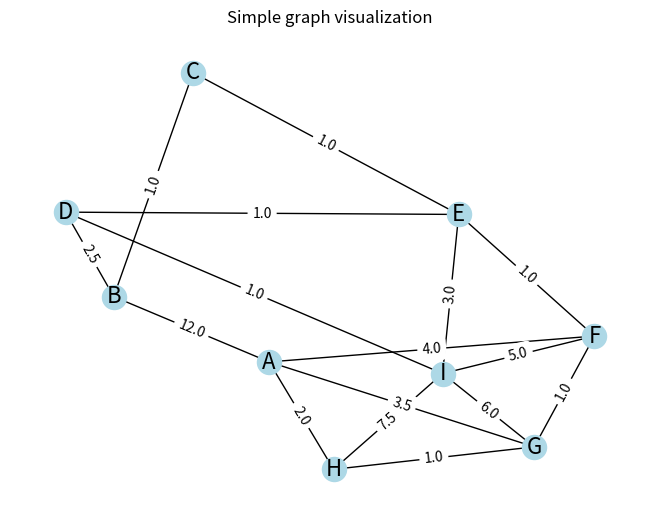

Reproduce this figure in Python.
### Arquivo exlcuisvo para a criação e manipulação de grafos ###

import networkx as nx
import matplotlib.pyplot as plt

# Criando as arestas

vertices = ['A', 'B', 'C', 'D', 'E', 'F', 'G', 'H', 'I']
arestas = [
    ('A', 'B', 2.0),
    ('A', 'B', 12.0),
    ('A', 'F', 4.0),
    ('A', 'G', 3.5),
    ('A', 'H', 2.0),
    ('B', 'C', 1.0),
    ('B', 'D', 2.5),
    ('C', 'E', 1.0),
    ('D', 'E', 1.0),
    ('D', 'I', 1.0),
    ('E', 'F', 1.0),
    ('F', 'G', 1.0),
    ('G', 'H', 1.0),
    ('I', 'E', 3.0),
    ('I', 'F', 5.0),
    ('I', 'G', 6.0),
    ('I', 'H', 7.5)
]

G = nx.Graph()
# Adicionando vertices e arestas

G.add_weighted_edges_from(arestas)

pos = nx.spring_layout(G)
nx.draw(G, pos, with_labels = True, node_color = 'lightblue', edge_color = 'black', node_size = 300, font_size = 16)

edge_labels = nx.get_edge_attributes(G, 'weight')
nx.draw_networkx_edge_labels(G, pos, edge_labels=edge_labels)

plt.title("Simple graph visualization")
plt.show()
